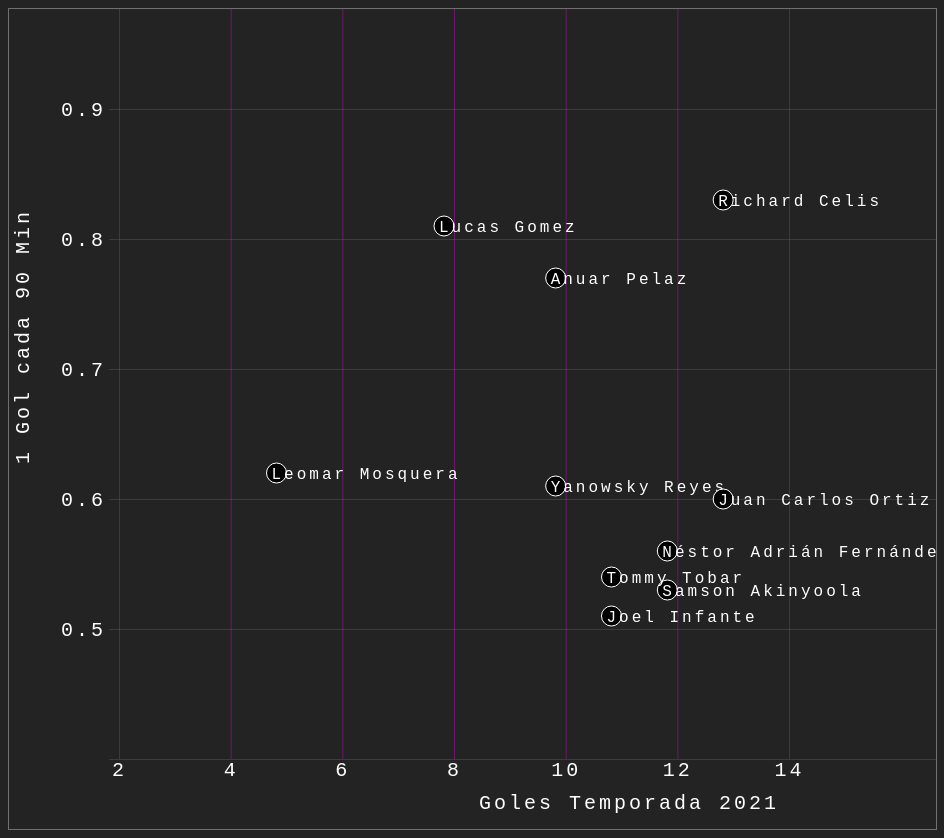
D3 v4 page, settled after 480 driven frames (8 s of simulated time); the page loaded 1 data file(s).


  d3.json("percentajegoal.json", function (data) {
    var margin = { top: 100, right: 50, bottom: 70, left: 100 },
      width = 820 - margin.left - margin.right,
      height = 820 - margin.top - margin.bottom;

    const svg = d3
      .select("body")
      .style("background-color", "#232323")
      .append("svg") //grabs body and appends an svg
      .attr("width", 927)
      .attr("height", height + margin.top + margin.bottom)
      .append("g")
      .attr("transform", "translate(" + margin.left + "," + margin.top + ")");

    const xScale = d3.scaleLinear().domain([2, 14]).range([0, width]);

    const yScale = d3.scaleLinear().domain([0.4, 0.9]).range([height, 0]);
    // AXES

    // const xAxis = d3.axisBottom(xScale);
    const xAxisGroup = svg
      .append("g")
      .attr("class", "xAxis") //gives group the classes 'x' and 'axis'
      .attr("transform", "translate(10," + height + ")")
      .call(
        d3
          .axisBottom(xScale)
          .tickSize(-height * 1.3)
          .ticks(6)
      )
      .select(".domain").remove()
    const yAxis = d3.axisLeft(yScale);
    const yAxisGroup = svg
      .append("g")
      .attr("class", "yAxis") //gives group the classes 'y' and 'axis'
      // .attr("transform", "translate(0,250)")
      .call(
        d3
          .axisLeft(yScale)
          .tickSize(-width * 1.3)
          .ticks(7)
          // .tickSizeOuter(3)
      )
      .select(".domain").remove()

    // Customization
    svg
      .selectAll(".tick text")
      // .attr("stroke", "white")
      .attr("fill", "white")
      .style("font-size", 20);
    svg.selectAll(".tick line").attr("stroke", "#ff00ff59");
    

    // create ufoGroup
    const ufoGroup = svg
      .selectAll(".ufoGroup")
      .data(data)
      .enter()
      .append("g")
      .attr("class", "ufoGroup")
      .attr("transform", function (d) {
        return (
          "translate(" + xScale(d.goals) + "," + yScale(d.percentGoal) + ")"
        );
      });

    ufoGroup
      .append("circle")
      .attr("class", "ufoCircle")
      .attr("r", 10)
      .style("fill", "black")
      .style("stroke", "white")
      .style("stroke-width", 1);
    //append text to ufoGroup
    ufoGroup
      .append("text")
      .attr("class", "ufoText")
      .attr("dx", -5)
      .attr("dy", 6)
      .style("fill", "white")
      .text(function (d) {
        return d.name;
      });

      // Y axis label
      svg.append("text")
        .attr("text-anchor", "end")
        .attr("class", "Ylabel")
        .attr("transform", "rotate(-90)")
        .attr("y", -margin.left+20)
        .attr("x", -margin.top)
        .text("1 Gol cada 90 Min")
        .style("fill", "white")
      // X axis label
      svg.append("text")
        .attr("class", "Xlabel")
        .attr("text-anchor", "end")
        // .attr("transform", "rotate(-90")
        .attr("x", width)
        .attr("y", width + 30)
        .text("Goles Temporada 2021")
        .style("fill", "white")
  });


### data: percentajegoal.json
[
 {
  "name": "Richard Celis",
  "percentGoal": 0.83,
  "goals": 13,
  "height": 6
 },
 {
  "name": "Lucas Gomez",
  "percentGoal": 0.81,
  "goals": 8,
  "height": 5
 },
 {
  "name": "Anuar Pelaz",
  "percentGoal": 0.77,
  "goals": 10,
  "height": 5
 },
 {
  "name": "Leomar Mosquera",
  "percentGoal": 0.62,
  "goals": 5,
  "height": 7
 },
 {
  "name": "Yanowsky Reyes",
  "percentGoal": 0.61,
  "goals": 10,
  "height": 8
 },
 {
  "name": "Juan Carlos Ortiz",
  "percentGoal": 0.6,
  "goals": 13,
  "height": 8
 },
 {
  "name": "Samson Akinyoola",
  "percentGoal": 0.53,
  "goals": 12,
  "height": 8
 },
 {
  "name": "Néstor Adrián Fernández",
  "percentGoal": 0.56,
  "goals": 12,
  "height": 8
 },
 "... 2 more items"
]